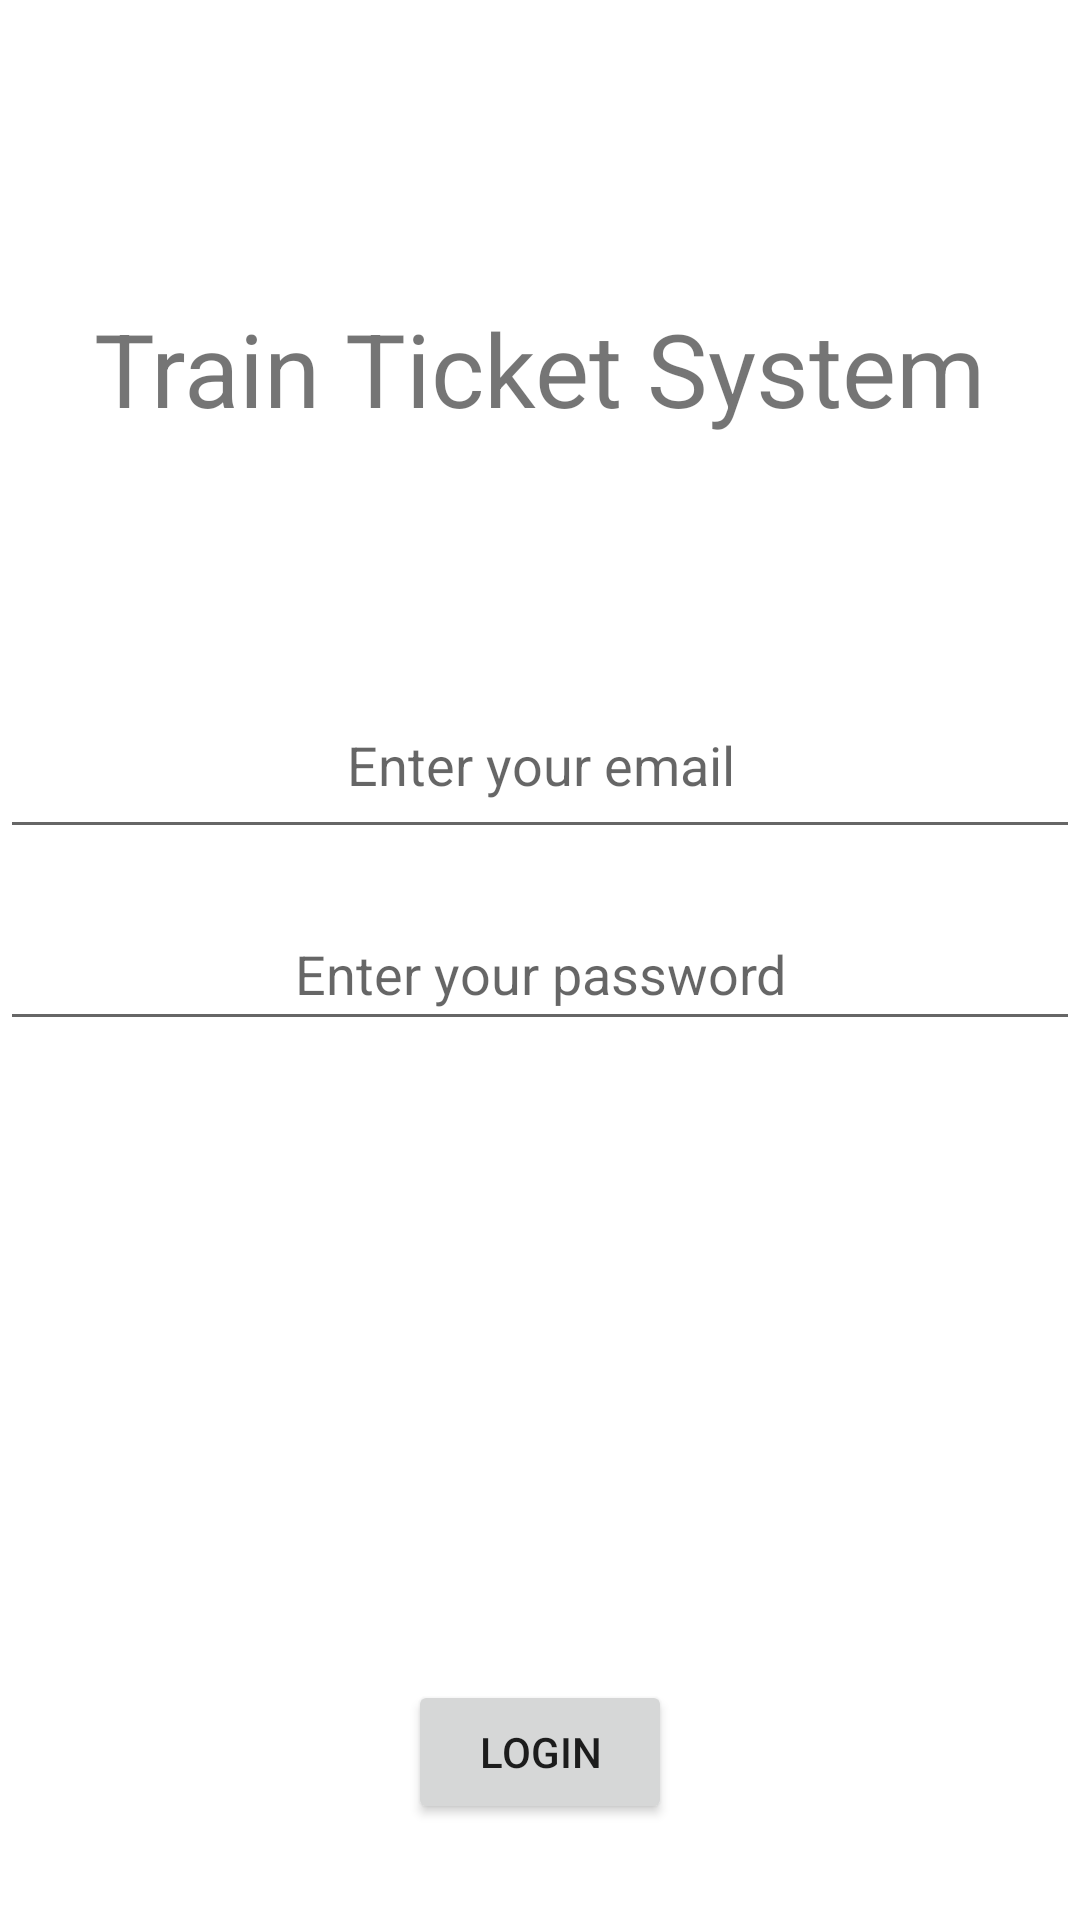

The Android layout XML behind this screen, and the referenced resources:
<!-- AndroidManifest.xml: application theme AppTheme -->
<!-- res/layout/activity_login.xml -->
<?xml version="1.0" encoding="utf-8"?>
<androidx.constraintlayout.widget.ConstraintLayout xmlns:android="http://schemas.android.com/apk/res/android"
    xmlns:app="http://schemas.android.com/apk/res-auto"
    xmlns:tools="http://schemas.android.com/tools"
    android:layout_width="match_parent"
    android:layout_height="match_parent"
    tools:context=".LoginActivity">

    <EditText
        android:id="@+id/et_email_login"
        android:layout_width="0dp"
        android:layout_height="59dp"
        android:layout_marginTop="224dp"
        android:ems="10"
        android:gravity="center"
        android:hint="Enter your email"
        android:inputType="textEmailAddress"
        app:layout_constraintEnd_toEndOf="parent"
        app:layout_constraintHorizontal_bias="0.497"
        app:layout_constraintStart_toStartOf="parent"
        app:layout_constraintTop_toTopOf="parent" />

    <EditText
        android:id="@+id/et_password_login"
        android:layout_width="0dp"
        android:layout_height="48dp"
        android:layout_marginTop="16dp"
        android:ems="10"
        android:gravity="center"
        android:hint="Enter your password"
        android:inputType="textPassword"
        app:layout_constraintEnd_toEndOf="parent"
        app:layout_constraintHorizontal_bias="0.497"
        app:layout_constraintStart_toStartOf="parent"
        app:layout_constraintTop_toBottomOf="@+id/et_email_login" />

    <Button
        android:id="@+id/btn_login"
        android:layout_width="wrap_content"
        android:layout_height="wrap_content"
        android:layout_marginBottom="32dp"
        android:text="Login"
        app:layout_constraintBottom_toBottomOf="parent"
        app:layout_constraintEnd_toEndOf="parent"
        app:layout_constraintStart_toStartOf="parent" />

    <Button
        android:id="@+id/btn_signup_login"
        android:layout_width="wrap_content"
        android:layout_height="wrap_content"
        android:background="@android:color/transparent"
        android:text="SignUp"
        android:textAllCaps="false"
        android:textColor="#FFFFFF"
        android:textSize="14sp"
        app:layout_constraintEnd_toEndOf="parent"
        app:layout_constraintTop_toBottomOf="@+id/et_password_login" />

    <TextView
        android:id="@+id/textView8"
        android:layout_width="wrap_content"
        android:layout_height="wrap_content"
        android:layout_marginTop="100dp"
        android:text="Train Ticket System"
        android:textSize="34sp"
        app:layout_constraintEnd_toEndOf="parent"
        app:layout_constraintStart_toStartOf="parent"
        app:layout_constraintTop_toTopOf="parent" />
</androidx.constraintlayout.widget.ConstraintLayout>
<!-- resources referenced by this layout -->
<resources>

</resources>
